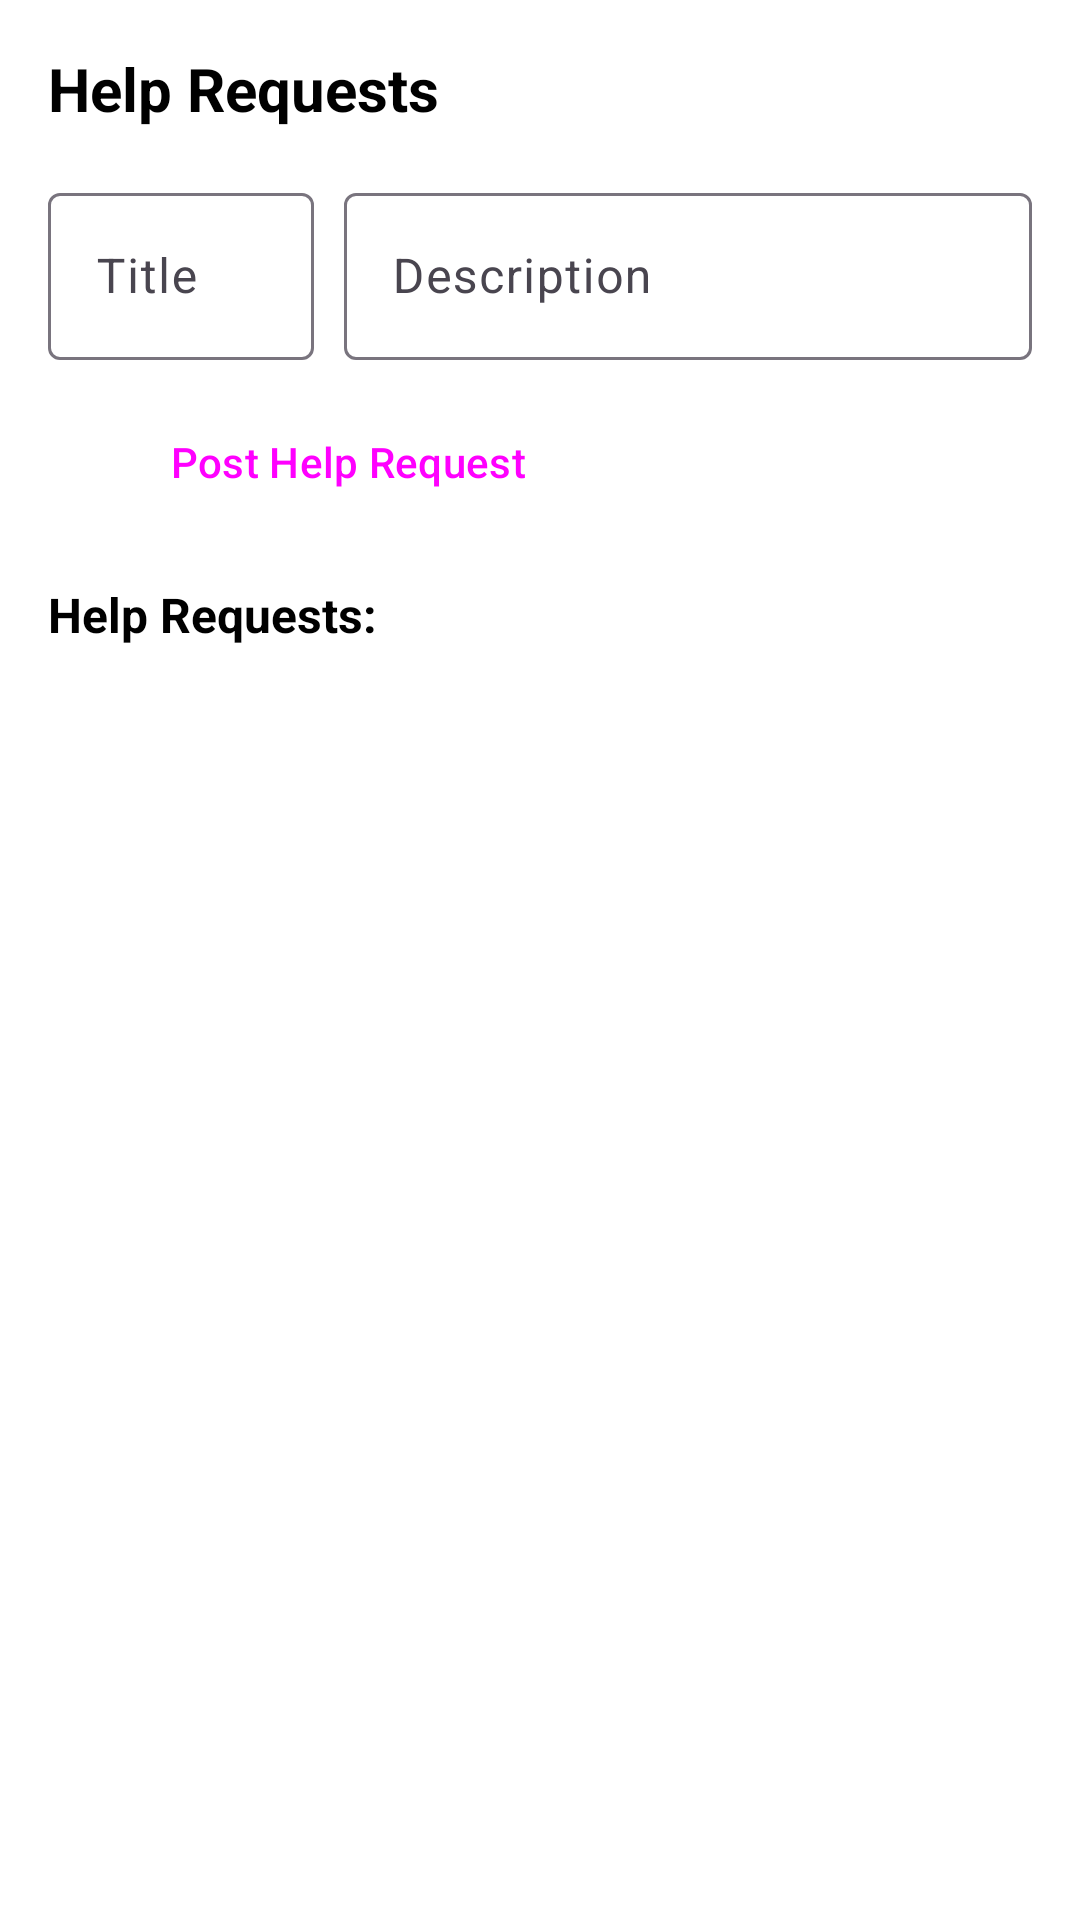

Here is an Android app screen rendered from its layout file. Give the layout XML and the strings, colors and styles it references.
<!-- AndroidManifest.xml: application theme Theme.HelpHive -->
<!-- res/layout/activity_help.xml -->
<?xml version="1.0" encoding="utf-8"?>
<LinearLayout xmlns:android="http://schemas.android.com/apk/res/android"
    android:layout_width="match_parent"
    android:layout_height="match_parent"
    android:orientation="vertical"
    android:background="@color/white"
    android:padding="16dp">

    <TextView
        android:layout_width="wrap_content"
        android:layout_height="wrap_content"
        android:text="Help Requests"
        android:textSize="20sp"
        android:textStyle="bold"
        android:layout_marginBottom="16dp" />

    <LinearLayout
        android:layout_width="match_parent"
        android:layout_height="wrap_content"
        android:orientation="horizontal"
        android:weightSum="10"

        >

        <com.google.android.material.textfield.TextInputLayout
            android:layout_width="match_parent"
            android:layout_height="match_parent"
            android:hint="Title"

            android:layout_marginRight="10dp"

            android:layout_weight="7"
            >

            <com.google.android.material.textfield.TextInputEditText
                android:id="@+id/etHelpTitle"
                android:layout_width="match_parent"
                android:layout_height="match_parent" />

        </com.google.android.material.textfield.TextInputLayout>



        <com.google.android.material.textfield.TextInputLayout
            android:layout_width="match_parent"
            android:layout_height="match_parent"
            android:hint="Description"

            android:layout_weight="3"

            >

            <com.google.android.material.textfield.TextInputEditText
                android:id="@+id/etHelpDescription"
                android:layout_width="match_parent"
                android:layout_height="match_parent"
                android:maxLines="5" />

        </com.google.android.material.textfield.TextInputLayout>


    </LinearLayout>




    <LinearLayout
        android:layout_width="match_parent"
        android:layout_height="wrap_content"
        android:orientation="horizontal"
        >

        <Button
            android:id="@+id/btnAddHelpRequest"
            android:layout_width="200dp"
            android:layout_height="wrap_content"
            android:text="Post Help Request"
            android:layout_marginBottom="16dp"
            android:layout_marginTop="10dp"
            style="@style/Widget.Material3.Button" />

        <androidx.appcompat.widget.AppCompatButton
            android:layout_width="50dp"
            android:layout_height="40dp"
            android:id="@+id/ivAddImage"
            android:layout_marginTop="10dp"
            android:layout_marginLeft="20dp"

            android:background="@drawable/photo_camera_24"
            >


        </androidx.appcompat.widget.AppCompatButton>
    </LinearLayout>




    <TextView
        android:layout_width="wrap_content"
        android:layout_height="wrap_content"
        android:text="Help Requests:"
        android:textSize="16sp"
        android:textStyle="bold"
        android:layout_marginBottom="8dp" />

    <androidx.recyclerview.widget.RecyclerView
        android:id="@+id/rvHelpRequests"
        android:layout_width="match_parent"
        android:background="@color/white"
        android:layout_height="0dp"
        android:layout_weight="1" />

</LinearLayout>
<!-- resources referenced by this layout -->
<resources>
  <color name="white">#FFFFFF</color>
  <style name="Theme.HelpHive" parent="Theme.Material3.DayNight.NoActionBar">
          
          <item name="android:colorBackground">@android:color/white</item>
          <item name="colorSurface">@android:color/white</item>
          <item name="android:windowBackground">@android:color/white</item>
  
          
          <item name="android:textColor">@color/text_color_primary</item>
          <item name="android:textColorPrimary">@color/text_color_primary</item>
          <item name="android:textColorSecondary">@color/text_color_secondary</item>
          <item name="android:textColorHint">@color/text_color_hint</item>
          <item name="colorOnSurface">@color/text_color_primary</item>
          <item name="colorOnBackground">@color/text_color_primary</item>
  
          
          <item name="colorOnPrimary">@android:color/white</item>
  
          
          <item name="android:statusBarColor">@android:color/white</item>
          <item name="android:windowLightStatusBar">true</item>
  
          
  
      </style>
  <color name="text_color_primary">#000000</color>
  <color name="text_color_secondary">#000000</color>
  <color name="text_color_hint">#66000000</color>
</resources>
